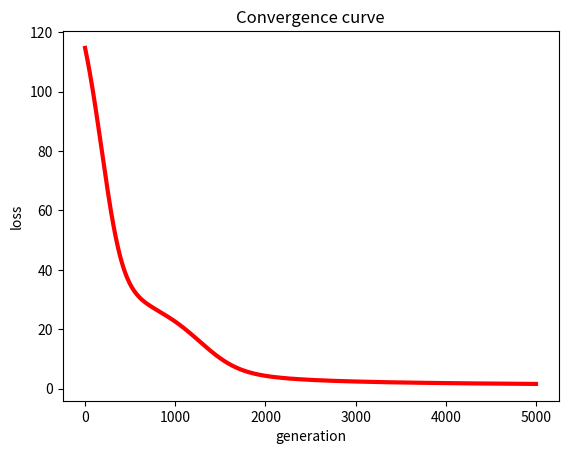

Python code for this plot:
# !/usr/bin/env python
# encoding: utf-8
__author__ = 'Scarlett'
#矩阵分解在打分预估系统中得到了成熟的发展和应用
# from pylab import *
import matplotlib.pyplot as plt
from math import pow
import numpy


def matrix_factorization(R,P,Q,K,steps=5000,alpha=0.0002,beta=0.02):
    Q=Q.T  # .T操作表示矩阵的转置
    error_result=[]
    for step in range(steps):
        for i in range(len(R)):
            for j in range(len(R[i])):
                if R[i][j]>0:
                    eij=R[i][j]-numpy.dot(P[i,:],Q[:,j]) # .dot(P,Q) 表示矩阵内积
                    for k in range(K):
                        P[i][k]=P[i][k]+alpha*(2*eij*Q[k][j]-beta*P[i][k])
                        Q[k][j]=Q[k][j]+alpha*(2*eij*P[i][k]-beta*Q[k][j])
        eR=numpy.dot(P,Q)
        e=0
        for i in range(len(R)):
            for j in range(len(R[i])):
                if R[i][j]>0:
                    e=e+pow(R[i][j]-numpy.dot(P[i,:],Q[:,j]),2)
                    for k in range(K):
                        e=e+(beta/2)*(pow(P[i][k],2)+pow(Q[k][j],2))
        error_result.append(e)
        if e<0.001:
            break
    return P,Q.T,error_result

if __name__ == '__main__':
    R=[
        [5,3,0,1],
        [4,0,0,1],
        [1,1,0,5],
        [1,0,0,4],
        [0,1,5,4]
    ]

    R=numpy.array(R)

    N=len(R)
    M=len(R[0])
    K=2

    P=numpy.random.rand(N,K) #随机生成一个 N行 K列的矩阵
    Q=numpy.random.rand(M,K) #随机生成一个 M行 K列的矩阵

    nP,nQ,error_result=matrix_factorization(R,P,Q,K)
    print("原始的评分矩阵R为：\n",R)
    R_MF=numpy.dot(nP,nQ.T)
    print("经过MF算法填充0处评分值后的评分矩阵R_MF为：\n",R_MF)

#-------------损失函数的收敛曲线图---------------

    n=len(error_result)
    x=range(n)
    plt.plot(x,error_result,color='r',linewidth=3)
    plt.title("Convergence curve")
    plt.xlabel("generation")
    plt.ylabel("loss")
    plt.show()  #是一条从左到右逐渐下降至收敛的曲线










